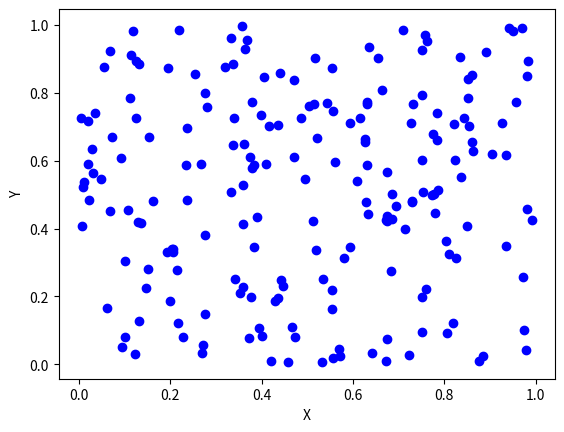

Python code for this plot:
"""
Write a Python program to draw a scatter graph
taking a random distribution in X and Y and plotted against each other.
"""

import matplotlib.pyplot as plt
import numpy as np

X = np.random.rand(200)
Y = np.random.rand(200)

plt.scatter(X,Y, color='b')
plt.xlabel("X")
plt.ylabel("Y")
plt.show()